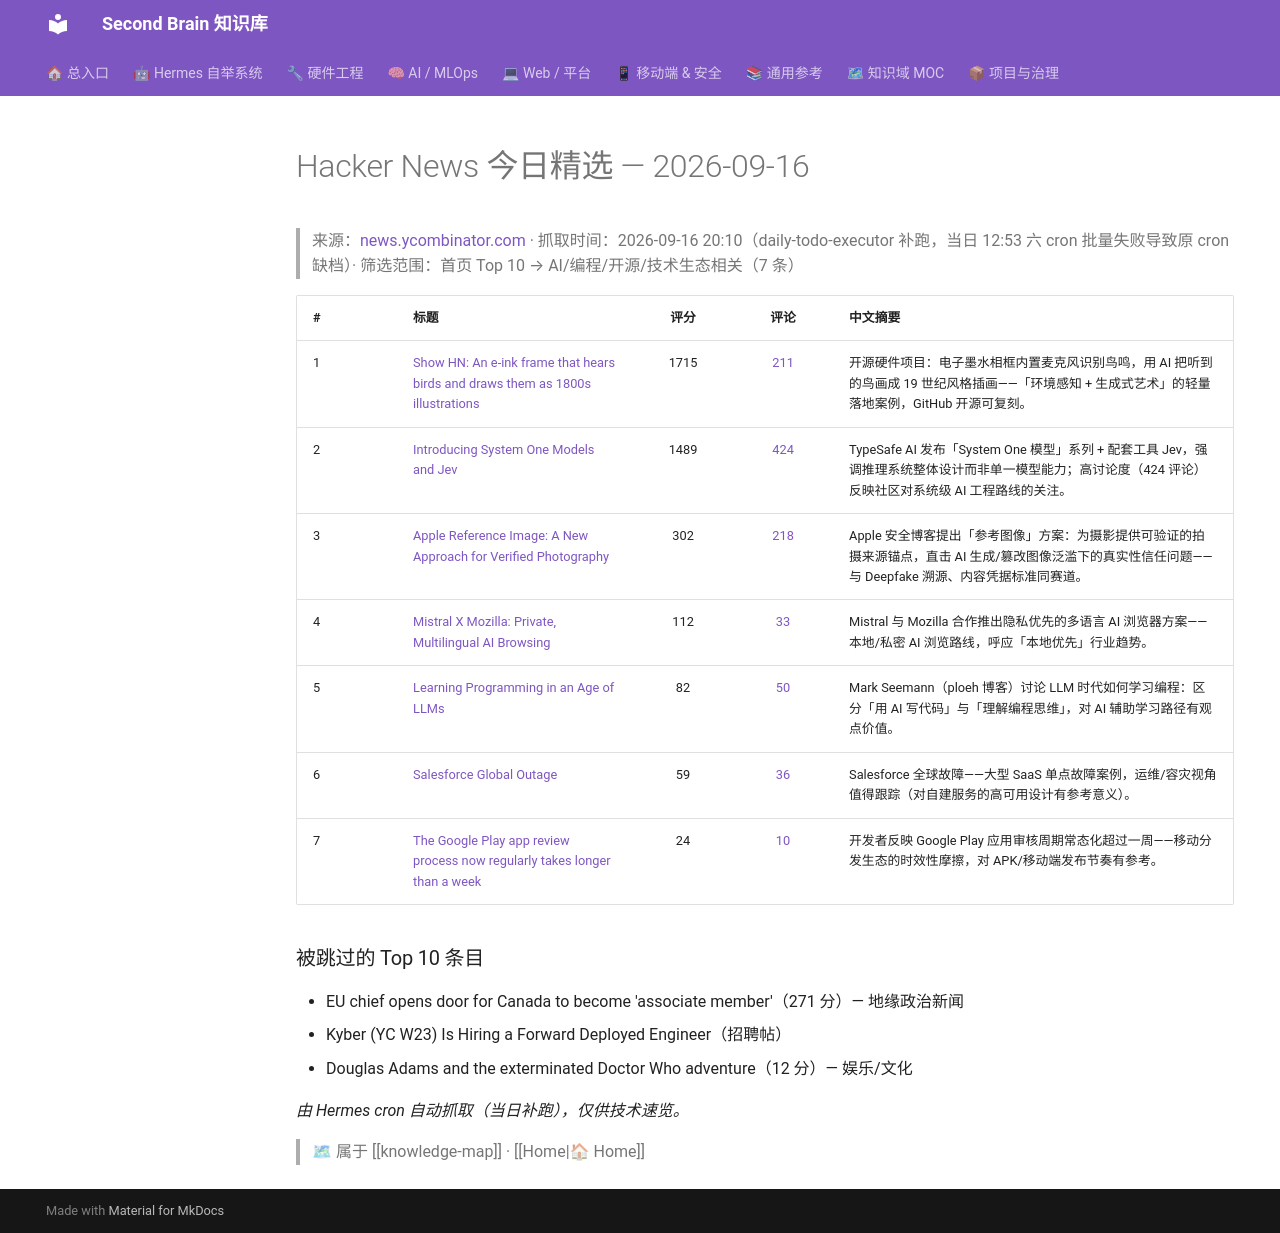

repository: mo9652962-ai/second-brain · page: kb/knowledge/Daily/hackernews-2026-09-16/index.html · generator: mkdocs

---
tags: [hackernews, daily, tech, news]
type: daily
created: 2026-09-16
---

# Hacker News 今日精选 — 2026-09-16

> 来源：[news.ycombinator.com](https://news.ycombinator.com) · 抓取时间：2026-09-16 20:10（daily-todo-executor 补跑，当日 12:53 六 cron 批量失败导致原 cron 缺档）· 筛选范围：首页 Top 10 → AI/编程/开源/技术生态相关（7 条）

| # | 标题 | 评分 | 评论 | 中文摘要 |
|:--|:-----|:----:|:----:|:--------|
| 1 | [Show HN: An e-ink frame that hears birds and draws them as 1800s illustrations](https://github.com/arnegiacomo/fugleramme) | 1715 | [211](https://news.ycombinator.com/item?id=49711544) | 开源硬件项目：电子墨水相框内置麦克风识别鸟鸣，用 AI 把听到的鸟画成 19 世纪风格插画——「环境感知 + 生成式艺术」的轻量落地案例，GitHub 开源可复刻。 |
| 2 | [Introducing System One Models and Jev](https://typesafe.ai/blog/introducing-system-one-models-and-jev) | 1489 | [424](https://news.ycombinator.com/item?id=49717558) | TypeSafe AI 发布「System One 模型」系列 + 配套工具 Jev，强调推理系统整体设计而非单一模型能力；高讨论度（424 评论）反映社区对系统级 AI 工程路线的关注。 |
| 3 | [Apple Reference Image: A New Approach for Verified Photography](https://security.apple.com/blog/apple-reference-image/) | 302 | [218](https://news.ycombinator.com/item?id=49721322) | Apple 安全博客提出「参考图像」方案：为摄影提供可验证的拍摄来源锚点，直击 AI 生成/篡改图像泛滥下的真实性信任问题——与 Deepfake 溯源、内容凭据标准同赛道。 |
| 4 | [Mistral X Mozilla: Private, Multilingual AI Browsing](https://mistral.ai/news/mistral-x-mozilla/) | 112 | [33](https://news.ycombinator.com/item?id=49723408) | Mistral 与 Mozilla 合作推出隐私优先的多语言 AI 浏览器方案——本地/私密 AI 浏览路线，呼应「本地优先」行业趋势。 |
| 5 | [Learning Programming in an Age of LLMs](https://blog.ploeh.dk/2026/09/16/on-learning-programming-in-an-age-of-llms/) | 82 | [50](https://news.ycombinator.com/item?id=49723873) | Mark Seemann（ploeh 博客）讨论 LLM 时代如何学习编程：区分「用 AI 写代码」与「理解编程思维」，对 AI 辅助学习路径有观点价值。 |
| 6 | [Salesforce Global Outage](https://status.salesforce.com/products/all) | 59 | [36](https://news.ycombinator.com/item?id=49724488) | Salesforce 全球故障——大型 SaaS 单点故障案例，运维/容灾视角值得跟踪（对自建服务的高可用设计有参考意义）。 |
| 7 | [The Google Play app review process now regularly takes longer than a week](https://gultsch.social/@daniel/117280438824908947) | 24 | [10](https://news.ycombinator.com/item?id=49724927) | 开发者反映 Google Play 应用审核周期常态化超过一周——移动分发生态的时效性摩擦，对 APK/移动端发布节奏有参考。 |

### 被跳过的 Top 10 条目

- EU chief opens door for Canada to become 'associate member'（271 分）— 地缘政治新闻
- Kyber (YC W23) Is Hiring a Forward Deployed Engineer（招聘帖）
- Douglas Adams and the exterminated Doctor Who adventure（12 分）— 娱乐/文化

*由 Hermes cron 自动抓取（当日补跑），仅供技术速览。*

> 🗺 属于 [[knowledge-map]] · [[Home|🏠 Home]]
